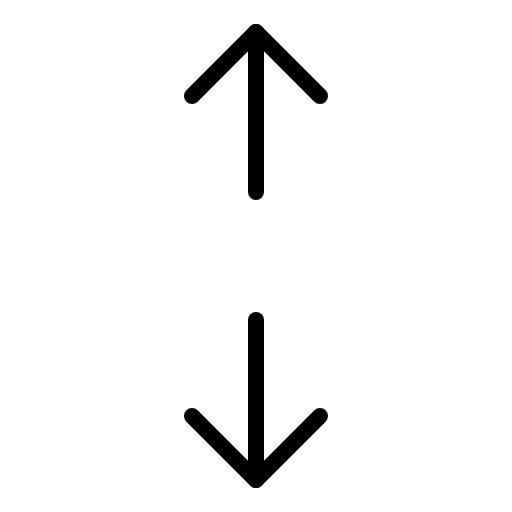
t = 0.00 s
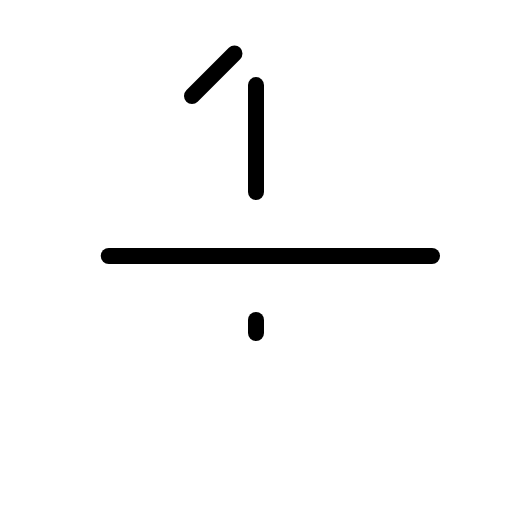
t = 1.20 s
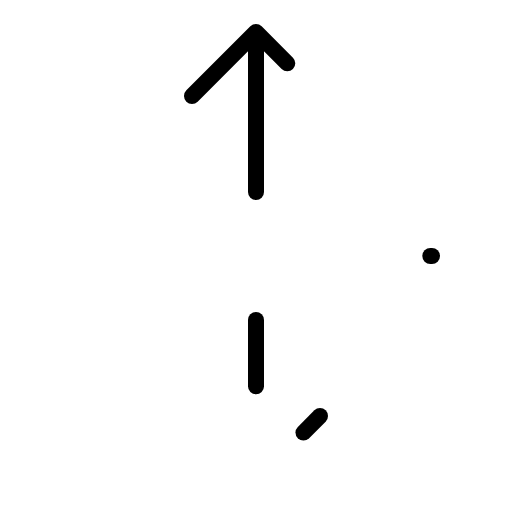
t = 1.58 s
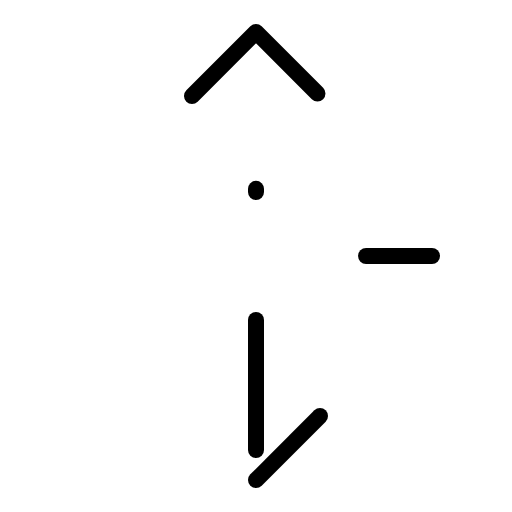
t = 1.95 s
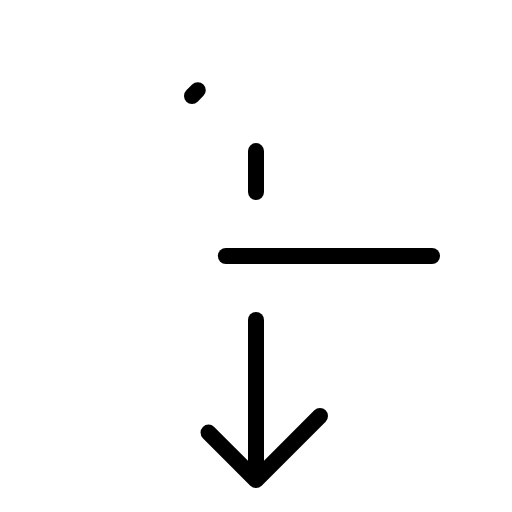
t = 2.33 s

The animated SVG that drew these frames (rendered in a browser with its animation timeline set to each time). Animation: 1 CSS @keyframes rule; one cycle of 2.70 s, repeats indefinitely.

<svg xmlns="http://www.w3.org/2000/svg" viewBox="0 0 256 256">
  <style>
    .draw-line {
      stroke-dasharray: 1;
      stroke-dashoffset: 0;
    }
    svg:hover .draw-line {
      animation: phosphor-draw-in 1.5s ease-in-out infinite;
    }
    @keyframes phosphor-draw-in {
      0%   { stroke-dashoffset: 1; }
      100% { stroke-dashoffset: 0; }
    }
  </style><rect width="256" height="256" fill="none"/><line x1="216" y1="128" x2="40" y2="128" fill="none" stroke="currentColor" stroke-linecap="round" stroke-linejoin="round" stroke-width="8" class="draw-line" pathLength="1" style="animation-delay: 0s"/><line x1="128" y1="96" x2="128" y2="16" fill="none" stroke="currentColor" stroke-linecap="round" stroke-linejoin="round" stroke-width="8" class="draw-line" pathLength="1" style="animation-delay: 0.3s"/><polyline points="96 48 128 16 160 48" fill="none" stroke="currentColor" stroke-linecap="round" stroke-linejoin="round" stroke-width="8" class="draw-line" pathLength="1" style="animation-delay: 0.6s"/><line x1="128" y1="160" x2="128" y2="240" fill="none" stroke="currentColor" stroke-linecap="round" stroke-linejoin="round" stroke-width="8" class="draw-line" pathLength="1" style="animation-delay: 0.9s"/><polyline points="160 208 128 240 96 208" fill="none" stroke="currentColor" stroke-linecap="round" stroke-linejoin="round" stroke-width="8" class="draw-line" pathLength="1" style="animation-delay: 1.2s"/></svg>
